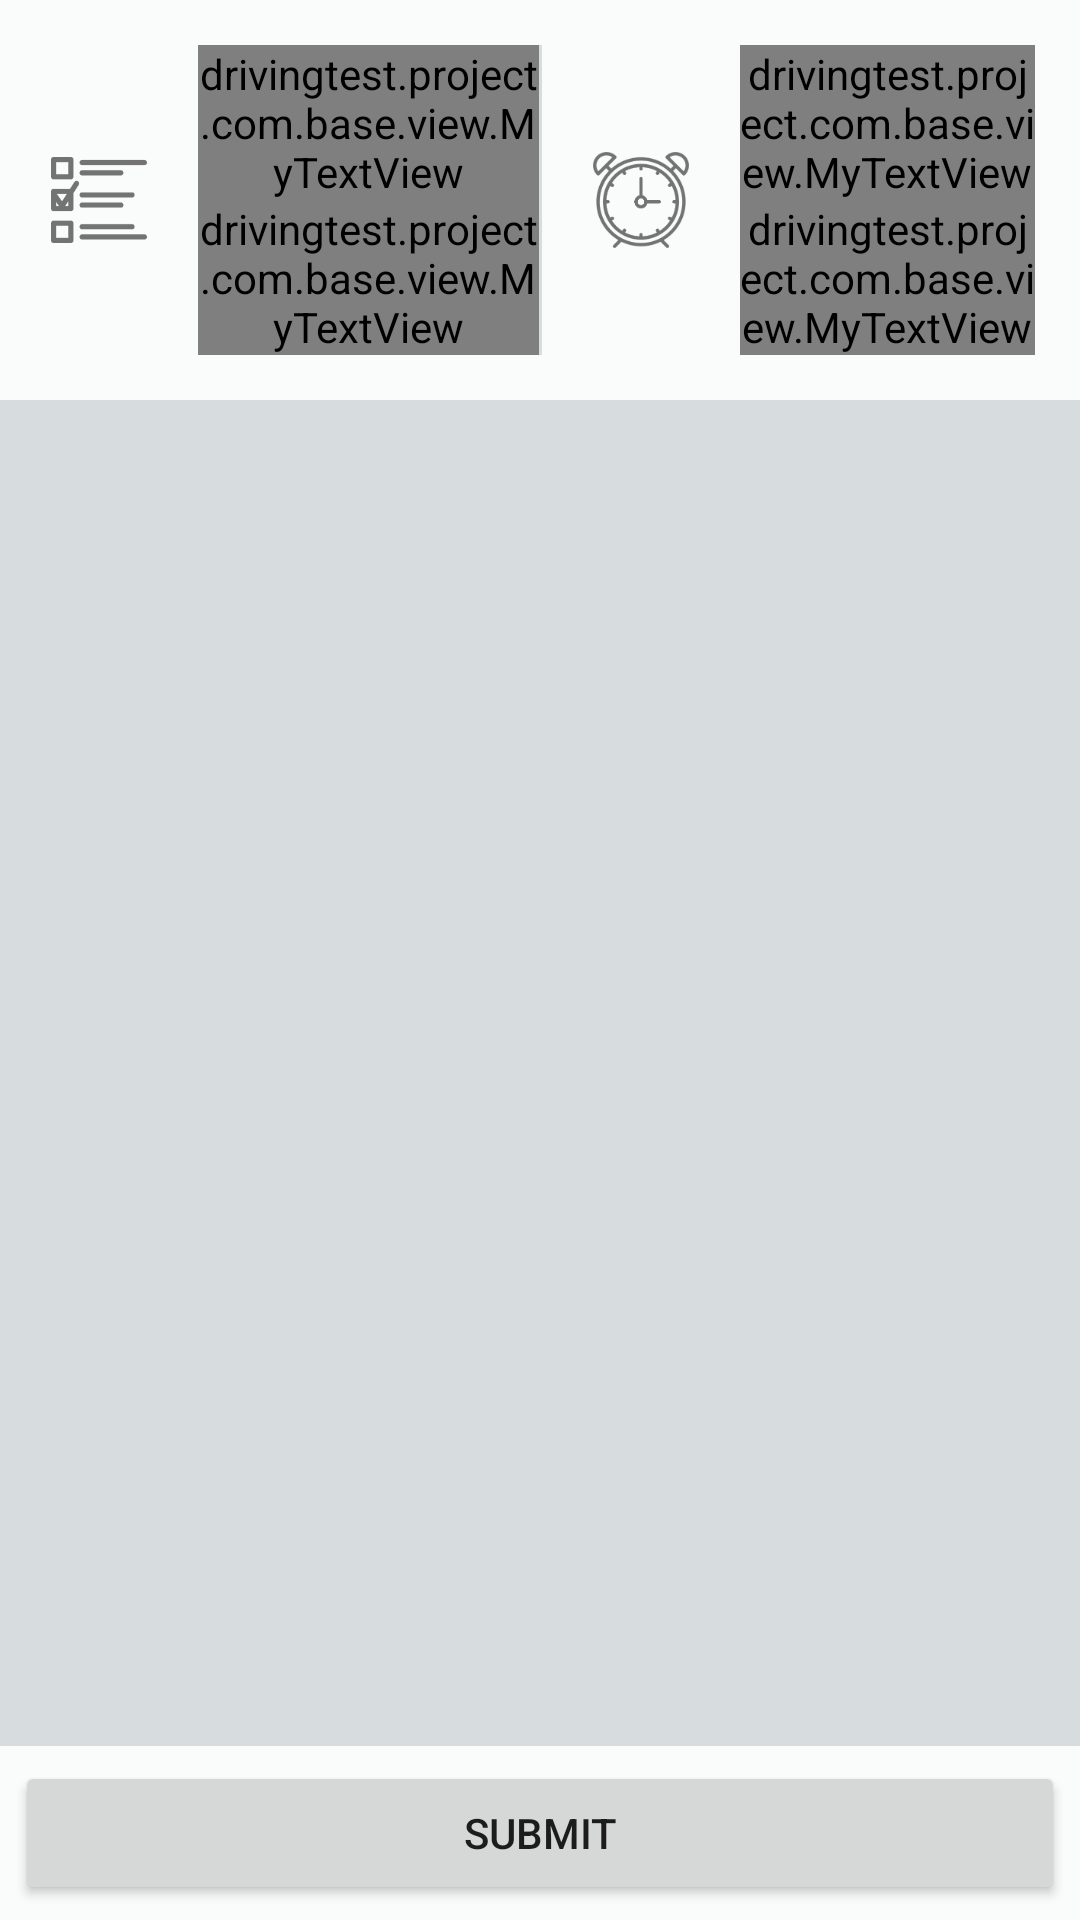

The Android layout XML behind this screen, and the referenced resources:
<!-- AndroidManifest.xml: application theme AppTheme -->
<!-- res/layout/activity_test.xml -->
<?xml version="1.0" encoding="utf-8"?>
<android.support.constraint.ConstraintLayout xmlns:android="http://schemas.android.com/apk/res/android"
    xmlns:app="http://schemas.android.com/apk/res-auto"
    xmlns:tools="http://schemas.android.com/tools"
    android:layout_width="match_parent"
    android:layout_height="match_parent"
    android:background="@color/appGray"
    tools:context="drivingtest.project.com.TestActivity">

    <LinearLayout
        android:layout_width="match_parent"
        android:layout_height="match_parent"
        android:orientation="vertical">

        <include layout="@layout/header_testing"></include>

        <android.support.v7.widget.RecyclerView
            android:id="@+id/viewPager"
            android:layout_weight="1"
            android:scrollbarFadeDuration="0"
            android:scrollbarAlwaysDrawVerticalTrack="true"
            android:layout_width="match_parent"
            android:layout_height="match_parent" />

        <FrameLayout
            android:layout_width="match_parent"
            android:layout_height="wrap_content"
            android:background="@color/appWhite"
            android:padding="5dp">

            <Button
                android:id="@+id/btnCalculate"
                android:layout_width="match_parent"
                android:layout_height="wrap_content"
                android:text="@string/calculate" />
        </FrameLayout>
    </LinearLayout>


</android.support.constraint.ConstraintLayout>
<!-- res/layout/header_testing.xml (included above) -->
<?xml version="1.0" encoding="utf-8"?>
<LinearLayout xmlns:android="http://schemas.android.com/apk/res/android"
    xmlns:app="http://schemas.android.com/apk/res-auto"
    android:layout_width="match_parent"
    android:layout_height="wrap_content"
    android:background="@color/appWhite"
    android:padding="15dp">

    <LinearLayout
        android:layout_width="match_parent"
        android:layout_height="match_parent"
        android:orientation="horizontal">

        <LinearLayout
            android:layout_width="match_parent"
            android:layout_height="wrap_content"
            android:layout_weight="1"
            android:orientation="horizontal">

            <ImageView
                android:layout_width="wrap_content"
                android:layout_height="wrap_content"
                android:layout_gravity="center"
                app:srcCompat="@drawable/ic_test_exam" />

            <LinearLayout
                android:layout_width="match_parent"
                android:layout_height="wrap_content"
                android:orientation="vertical"
                android:paddingLeft="15dp">

                <drivingtest.project.com.base.view.MyTextView
                    android:id="@+id/tvLabelCount"
                    style="@style/AppText.Light.Blue"
                    android:layout_width="match_parent"
                    android:layout_height="wrap_content"
                    android:text="@string/remaining_count"
                    android:textStyle="bold" />

                <drivingtest.project.com.base.view.MyTextView
                    android:id="@+id/tvCount"
                    style="@style/AppText.Orange"
                    android:layout_width="match_parent"
                    android:layout_height="wrap_content"
                    android:layout_span="2"
                    android:text="0/50"
                    android:textStyle="bold" />
            </LinearLayout>

        </LinearLayout>

        <FrameLayout
            android:id="@+id/viewDivider"
            android:layout_width="1dp"
            android:layout_height="match_parent"
            android:background="@color/appGray" />

        <LinearLayout
            android:id="@+id/viewTimer"
            android:layout_width="match_parent"
            android:layout_height="wrap_content"
            android:paddingLeft="15dp"
            android:layout_weight="1"
            android:orientation="horizontal">

            <ImageView
                android:layout_width="wrap_content"
                android:layout_height="wrap_content"
                android:layout_gravity="center"
                app:srcCompat="@drawable/ic_alarm_clock" />

            <LinearLayout
                android:layout_width="match_parent"
                android:layout_height="wrap_content"
                android:orientation="vertical"
                android:paddingLeft="15dp">

                <drivingtest.project.com.base.view.MyTextView
                    android:id="@+id/tvLabelTime"
                    style="@style/AppText.Light.Blue"
                    android:layout_width="match_parent"
                    android:layout_height="wrap_content"
                    android:text="@string/remaining_time"
                    android:textStyle="bold" />

                <drivingtest.project.com.base.view.MyTextView
                    android:id="@+id/tvTimer"
                    style="@style/AppText.Orange"
                    android:layout_width="match_parent"
                    android:layout_height="wrap_content"
                    android:layout_span="2"
                    android:singleLine="true"
                    android:ellipsize="end"
                    android:text="00:00 Seconds"
                    android:textStyle="bold" />
            </LinearLayout>

        </LinearLayout>

    </LinearLayout>


</LinearLayout>
<!-- resources referenced by this layout -->
<resources>
  <color name="appGray">#D7DDDF</color>
  <color name="appWhite">#FAFBFB</color>
  <!-- drawable ic_alarm_clock: png bitmap (drawable-hdpi, 2679 bytes) -->
  <!-- drawable ic_test_exam: png bitmap (drawable-hdpi, 954 bytes) -->
  <string name="calculate">Submit</string>
  <string name="remaining_count">Total:</string>
  <string name="remaining_time">Remaining:</string>
  <style name="AppText.Light.Blue" parent="@android:style/TextAppearance.Medium">
          <item name="android:textColor">@color/appLightBlue</item>
      </style>
  <style name="AppText.Orange" parent="@android:style/TextAppearance.Medium">
          <item name="android:textColor">@color/appDarkOrange</item>
      </style>
  <style name="AppTheme" parent="Theme.AppCompat.Light.DarkActionBar">
          
          <item name="colorPrimary">@color/colorPrimary</item>
          <item name="colorPrimaryDark">@color/colorPrimaryDark</item>
          <item name="colorAccent">@color/colorAccent</item>
      </style>
  <color name="appLightBlue">#94C0C6</color>
  <color name="appDarkOrange">#D16A1C</color>
  <color name="colorPrimary">#3F51B5</color>
  <color name="colorPrimaryDark">#303F9F</color>
  <color name="colorAccent">#FF4081</color>
</resources>
